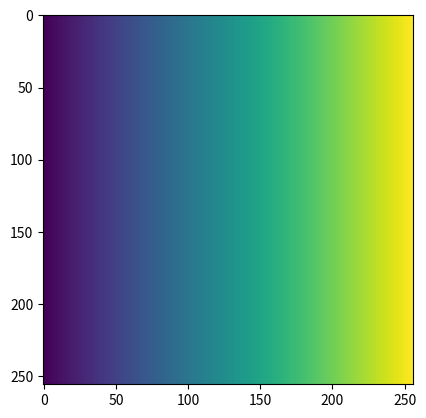

Here is the Python script that generated this plot:
import numpy as np
import matplotlib.pyplot as plt


def ten_ones():
    ones = np.ones(10)
    print(ones)


def two_dim():
    zeroes = np.zeros(25).reshape(5,5)

    print(zeroes.shape)
    print(zeroes)


def three_dim():
    ones = np.ones(2*3*4).reshape(2,3,4)

    print(ones.shape)
    print(ones)


def random_test1():
    data = np.arange(25).reshape(5,5)
    print(data)

    sarake2 = data[:,2]
    rivi2 = data[2,:]
    JokaToinenRiviJaSarake = data[1:5:2,1:5:2]

    print(f"{sarake2=}")
    print(f"{rivi2=}")
    print(f"{JokaToinenRiviJaSarake=}")


def random_empty():
    random = np.random.rand(8)
    print(random)

    empty = np.empty((4,4))
    print(empty) # random arvoja koska ei alusteta


def arange_linspace():
    data = np.arange(0,20,2)
    print(data)

    linspace = np.linspace(0,5,10)
    print(linspace)


def data_slice():
    ones = np.arange(10,20)

    print(ones)
    print(ones[2])
    print(ones[4])
    print(ones[6])

    print(f"parilliset = {[i for i in ones if i in [10, 12, 14, 16, 18]]}")
    print(ones[::2])
    print(ones[-4:][::-1])



def data_insert():
    data = np.ones((2,3))
    data[0,:]=5
    data2 = np.vstack((data,[7,8,9]))
    data3 = np.hstack((data2,[[10],[11],[12]]))
    print(data)
    print(data2)
    print(data3)

def reshape():

    original = np.arange(15)
    reshape = original.reshape(3,5)

    print(original)
    print(reshape)


def numpy_func():
    data = np.random.randint(1,10, (3,4))

    print(data)
    print(np.mean(data, axis=0))
    print(np.mean(data, axis=1))
    print(np.max(data, axis=1))
    print(np.sum(data))


def broadcasting():
    fives = np.array([5 for i in range(9)]).reshape(3,3)
    fives = np.vstack((fives, [1,2,3]))
    fives = 2 * fives
    print(fives)


def three_dim_table():
    data = np.random.randn(2,3,4)
    print(data)
    print()
    print(data[0])
    data[0,:,:] = 0
    print()
    print(data[0])
    reshaped = data.reshape(6,4)
    print()
    print(reshaped)

    print(f"{np.std(data)= }")

def color_pic_numpy():
    kuva = np.zeros((256,256,3), dtype=np.uint8)
    kuva = np.linspace(0, 256, 256*256).reshape(256,256)

    kuva = np.array([[i for i in range(256)] for _j in range(256)])

    print(f"{kuva=}")
    # kuva[0:128, 0:128] = (255,0,0)
    # kuva[0:128, 128:] = (0,0,255)
    # kuva[128:, 0:128] = (0,255,0)
    # kuva[128:, 128:] = (128,128,128)
    # plt.figure(1)
    plt.imshow(kuva/255)
    plt.show()


if __name__ == "__main__":
    #ten_ones()
    #two_dim()
    #three_dim()
    #random_test1()
    #random_empty()
    #arange_linspace()
    #data_slice()
    #data_insert()
    #reshape()
    #numpy_func()
    #broadcasting()
    #three_dim_table()
    color_pic_numpy()
